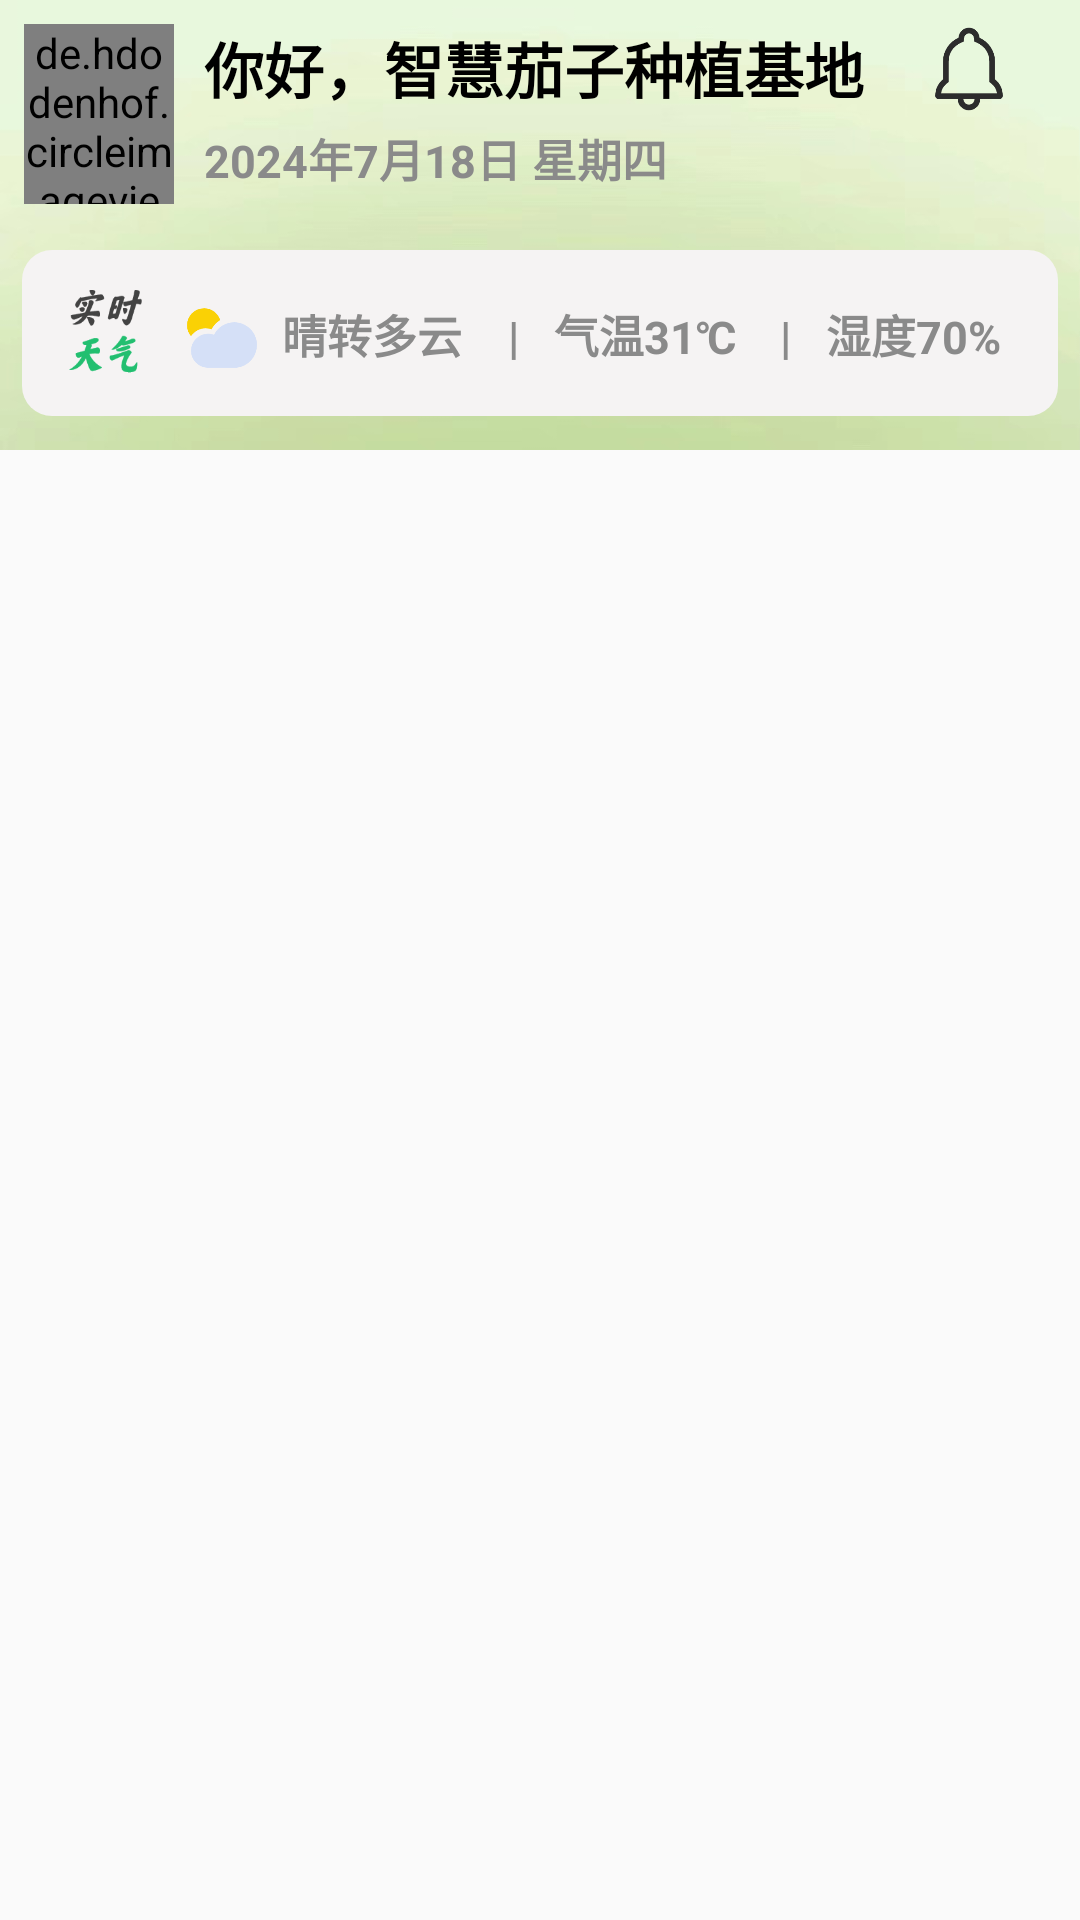

Produce the Android XML layout that renders to this screen, including the resource entries it uses.
<!-- AndroidManifest.xml: application theme Theme.Smart_Eggplant -->
<!-- res/layout/find.xml -->
<?xml version="1.0" encoding="utf-8"?>
<LinearLayout xmlns:android="http://schemas.android.com/apk/res/android"
    android:layout_width="match_parent"
    android:layout_height="match_parent"

    android:orientation="vertical">

    <LinearLayout
        android:layout_width="match_parent"
        android:layout_height="150dp"
        android:background="@drawable/cc_background_1"
        android:orientation="vertical">

        <LinearLayout
            android:layout_width="match_parent"
            android:layout_height="70dp"
            android:layout_margin="3dp"
            android:orientation="horizontal">

            <de.hdodenhof.circleimageview.CircleImageView
                android:id="@+id/app_img"
                android:layout_width="50dp"
                android:layout_height="60dp"
                android:layout_margin="5dp"
                android:src="@drawable/ahual" />


            <LinearLayout
                android:layout_width="240dp"
                android:layout_height="60dp"
                android:orientation="vertical">

                <TextView
                    android:layout_width="240dp"
                    android:layout_height="wrap_content"
                    android:layout_weight="1"
                    android:gravity="left"
                    android:paddingStart="5dp"
                    android:paddingTop="5dp"
                    android:text="你好，智慧茄子种植基地"
                    android:textColor="@color/black"
                    android:textSize="20dp"
                    android:textStyle="bold" />

                <TextView
                    android:id="@+id/date_year_month_day_week"
                    android:layout_width="300dp"
                    android:layout_height="wrap_content"
                    android:layout_weight="1"
                    android:gravity="left"
                    android:paddingStart="5dp"
                    android:paddingTop="5dp"
                    android:text="2024年7月18日 星期四"
                    android:textColor="#8a8a8a"
                    android:textSize="15dp"
                    android:textStyle="bold" />

            </LinearLayout>


            <Button
                android:id="@+id/message_history"
                android:layout_width="30dp"
                android:layout_height="30dp"
                android:layout_margin="5dp"
                android:background="@drawable/cc_tongzhi"
                android:gravity="right"
                android:text=""></Button>

        </LinearLayout>


        <LinearLayout

            android:layout_width="match_parent"
            android:layout_height="70dp"
            android:orientation="horizontal">

            <LinearLayout
                android:layout_width="match_parent"
                android:layout_height="match_parent"
                android:layout_margin="7dp"
                android:background="@drawable/rounded_background"
                android:orientation="vertical">

                <LinearLayout
                    android:layout_width="match_parent"
                    android:layout_height="match_parent"
                    android:layout_margin="2dp"
                    android:orientation="horizontal">

                    <Button
                        android:layout_width="45dp"
                        android:layout_height="45dp"
                        android:background="@drawable/tianqi_2"
                        android:text=""></Button>

                    <Button
                        android:layout_width="30dp"
                        android:layout_height="30dp"
                        android:background="@drawable/tianqi_1"
                        android:text=""></Button>

                    <TextView
                        android:layout_width="70dp"
                        android:layout_height="wrap_content"
                        android:layout_weight="1"
                        android:gravity="left"
                        android:paddingStart="5dp"
                        android:paddingTop="5dp"
                        android:text="晴转多云"
                        android:textColor="#8a8a8a"
                        android:textSize="15dp"
                        android:textStyle="bold" />

                    <TextView
                        android:layout_width="10dp"
                        android:layout_height="wrap_content"
                        android:gravity="left"
                        android:paddingStart="5dp"
                        android:paddingTop="5dp"
                        android:layout_weight="1"
                        android:text="|"
                        android:textColor="#8a8a8a"
                        android:textSize="15dp"
                        android:textStyle="bold" />

                    <TextView
                        android:layout_width="70dp"
                        android:layout_height="wrap_content"
                        android:gravity="left"
                        android:paddingStart="5dp"
                        android:paddingTop="5dp"
                        android:layout_weight="1"
                        android:text="气温31℃"
                        android:textColor="#8a8a8a"
                        android:textSize="15dp"
                        android:textStyle="bold" />

                    <TextView
                        android:layout_width="10dp"
                        android:layout_height="wrap_content"
                        android:gravity="left"
                        android:paddingStart="5dp"
                        android:paddingTop="5dp"
                        android:text="|"
                        android:layout_weight="1"
                        android:textColor="#8a8a8a"
                        android:textSize="15dp"
                        android:textStyle="bold" />

                    <TextView
                        android:layout_width="70dp"
                        android:layout_height="wrap_content"
                        android:gravity="left"
                        android:paddingStart="5dp"
                        android:paddingTop="5dp"
                        android:layout_weight="1"
                        android:text="湿度70%"
                        android:textColor="#8a8a8a"
                        android:textSize="15dp"
                        android:textStyle="bold" />
                </LinearLayout>


            </LinearLayout>


        </LinearLayout>


    </LinearLayout>

</LinearLayout>
<!-- resources referenced by this layout -->
<resources>
  <color name="black">#FF000000</color>
  <!-- drawable ahual: jpg bitmap (drawable, 35640 bytes) -->
  <!-- drawable cc_background_1: jpg bitmap (drawable, 18832 bytes) -->
  <!-- drawable cc_tongzhi: png bitmap (drawable, 6141 bytes) -->
  <!-- drawable rounded_background (drawable) -->
  <?xml version="1.0" encoding="utf-8"?>
  <shape xmlns:android="http://schemas.android.com/apk/res/android"
      android:shape="rectangle" >
  
      
      <padding
          android:bottom="5dp"
          android:left="5dp"
          android:right="5dp"
          android:top="5dp"
          />
  
      
      <corners android:radius="10dp" />
  
      
      <stroke
          android:width="2px"
          android:color="#001E90FF" />
  
      
      <solid android:color="#f5f3f3" />
  
  </shape>
  <!-- drawable tianqi_1: png bitmap (drawable, 5266 bytes) -->
  <!-- drawable tianqi_2: png bitmap (drawable, 2438 bytes) -->
  <style name="Theme.Smart_Eggplant" parent="Base.Theme.Smart_Eggplant" />
  <style name="Base.Theme.Smart_Eggplant" parent="Theme.MaterialComponents.DayNight.DarkActionBar.Bridge">
          
          
      </style>
</resources>
